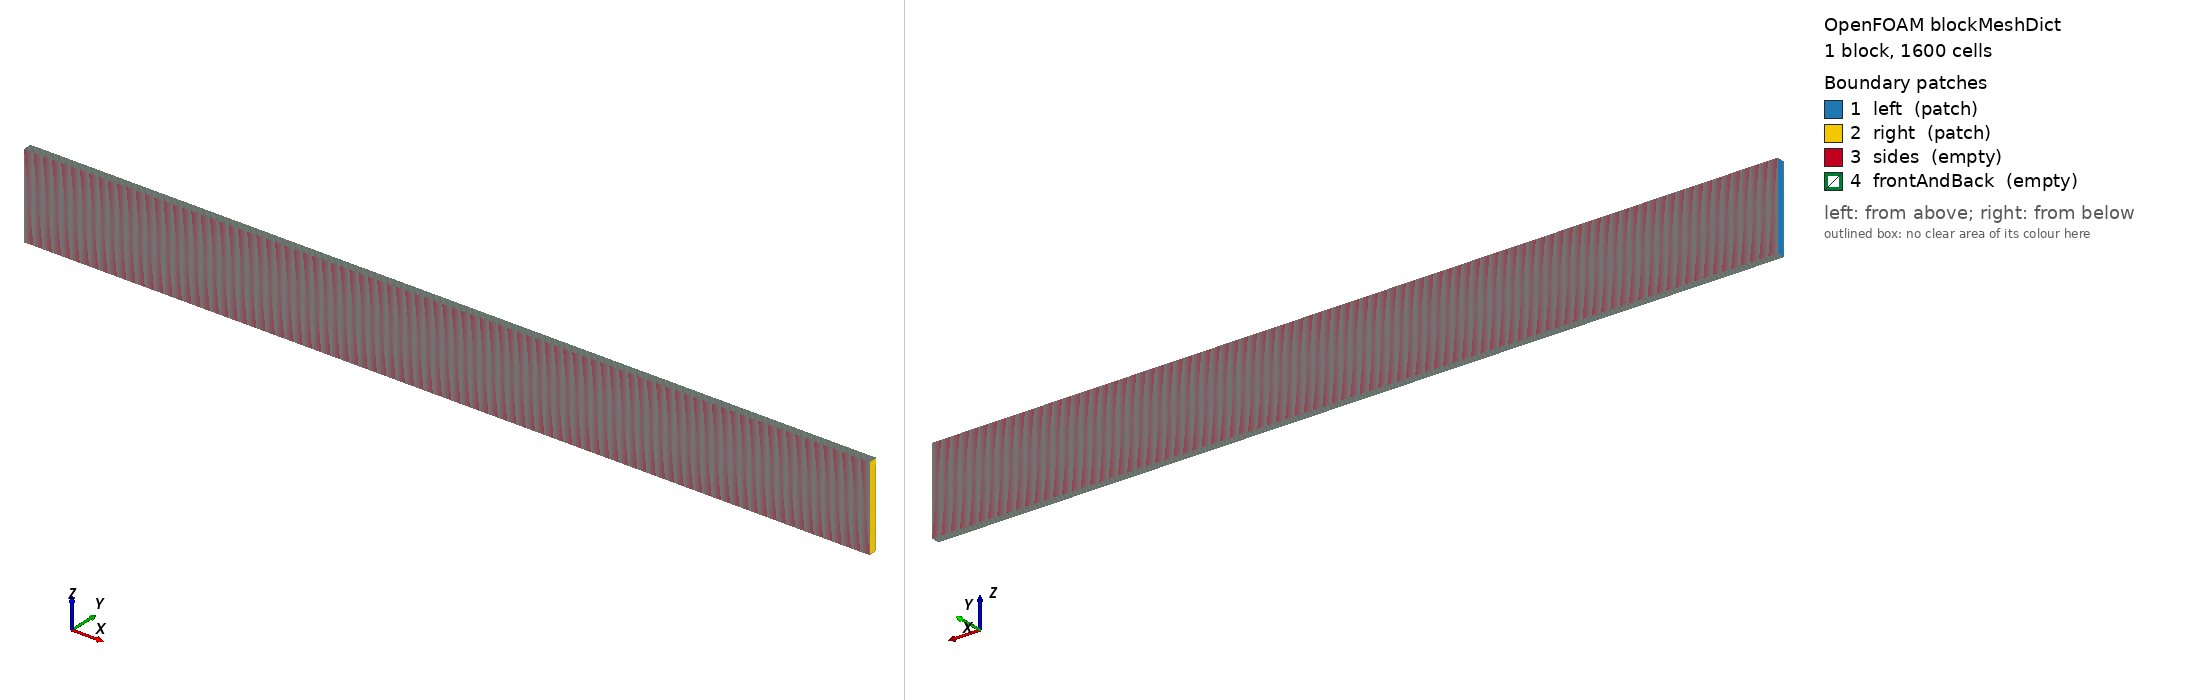

OpenFOAM case: the mesh blockMesh builds from blockMeshDict, 1 block(s), 1600 cells. Boundary patches (legend numbers): 1 left (patch), 2 right (patch), 3 sides (empty), 4 frontAndBack (empty). Left view from above one corner, right view from below the opposite corner. Boundary conditions: 0 field file(s) under 0/; 0 of 4 drawn patches have an entry in a shipped field file.

=== system/blockMeshDict ===
FoamFile
{
    version     2.0;
    format      ascii;
    class       dictionary;
    object      blockMeshDict;
}
// generated by scripts/i3_cases.py — do not edit by hand
convertToMeters 1;
vertices
(
    (-0.5 -0.005 -0.05)
    (0.5 -0.005 -0.05)
    (0.5 0.005 -0.05)
    (-0.5 0.005 -0.05)
    (-0.5 -0.005 0.05)
    (0.5 -0.005 0.05)
    (0.5 0.005 0.05)
    (-0.5 0.005 0.05)
);
blocks
(
    hex (0 1 2 3 4 5 6 7) (1600 1 1) simpleGrading (1 1 1)
);
edges ();
boundary
(
    left { type patch; faces ((3 0 4 7)); }
    right { type patch; faces ((1 2 6 5)); }
    sides { type empty; faces ((0 1 5 4) (2 3 7 6)); }
    frontAndBack { type empty; faces ((0 3 2 1) (4 5 6 7)); }
);
mergePatchPairs ();


=== system/controlDict ===
FoamFile
{
    version     2.0;
    format      ascii;
    class       dictionary;
    object      controlDict;
}
// generated by scripts/i3_cases.py — do not edit by hand
application     rhoCentralFoam;
startFrom       latestTime;
startTime       0;
stopAt          endTime;
endTime         0.000632455532;
deltaT          1e-08;
writeControl    adjustableRunTime;
writeInterval   0.000632455532;
purgeWrite      0;
writeFormat     ascii;
writePrecision  10;
writeCompression off;
timeFormat      general;
timePrecision   10;
runTimeModifiable false;
adjustTimeStep  yes;
maxCo           0.2;
maxDeltaT       1;
